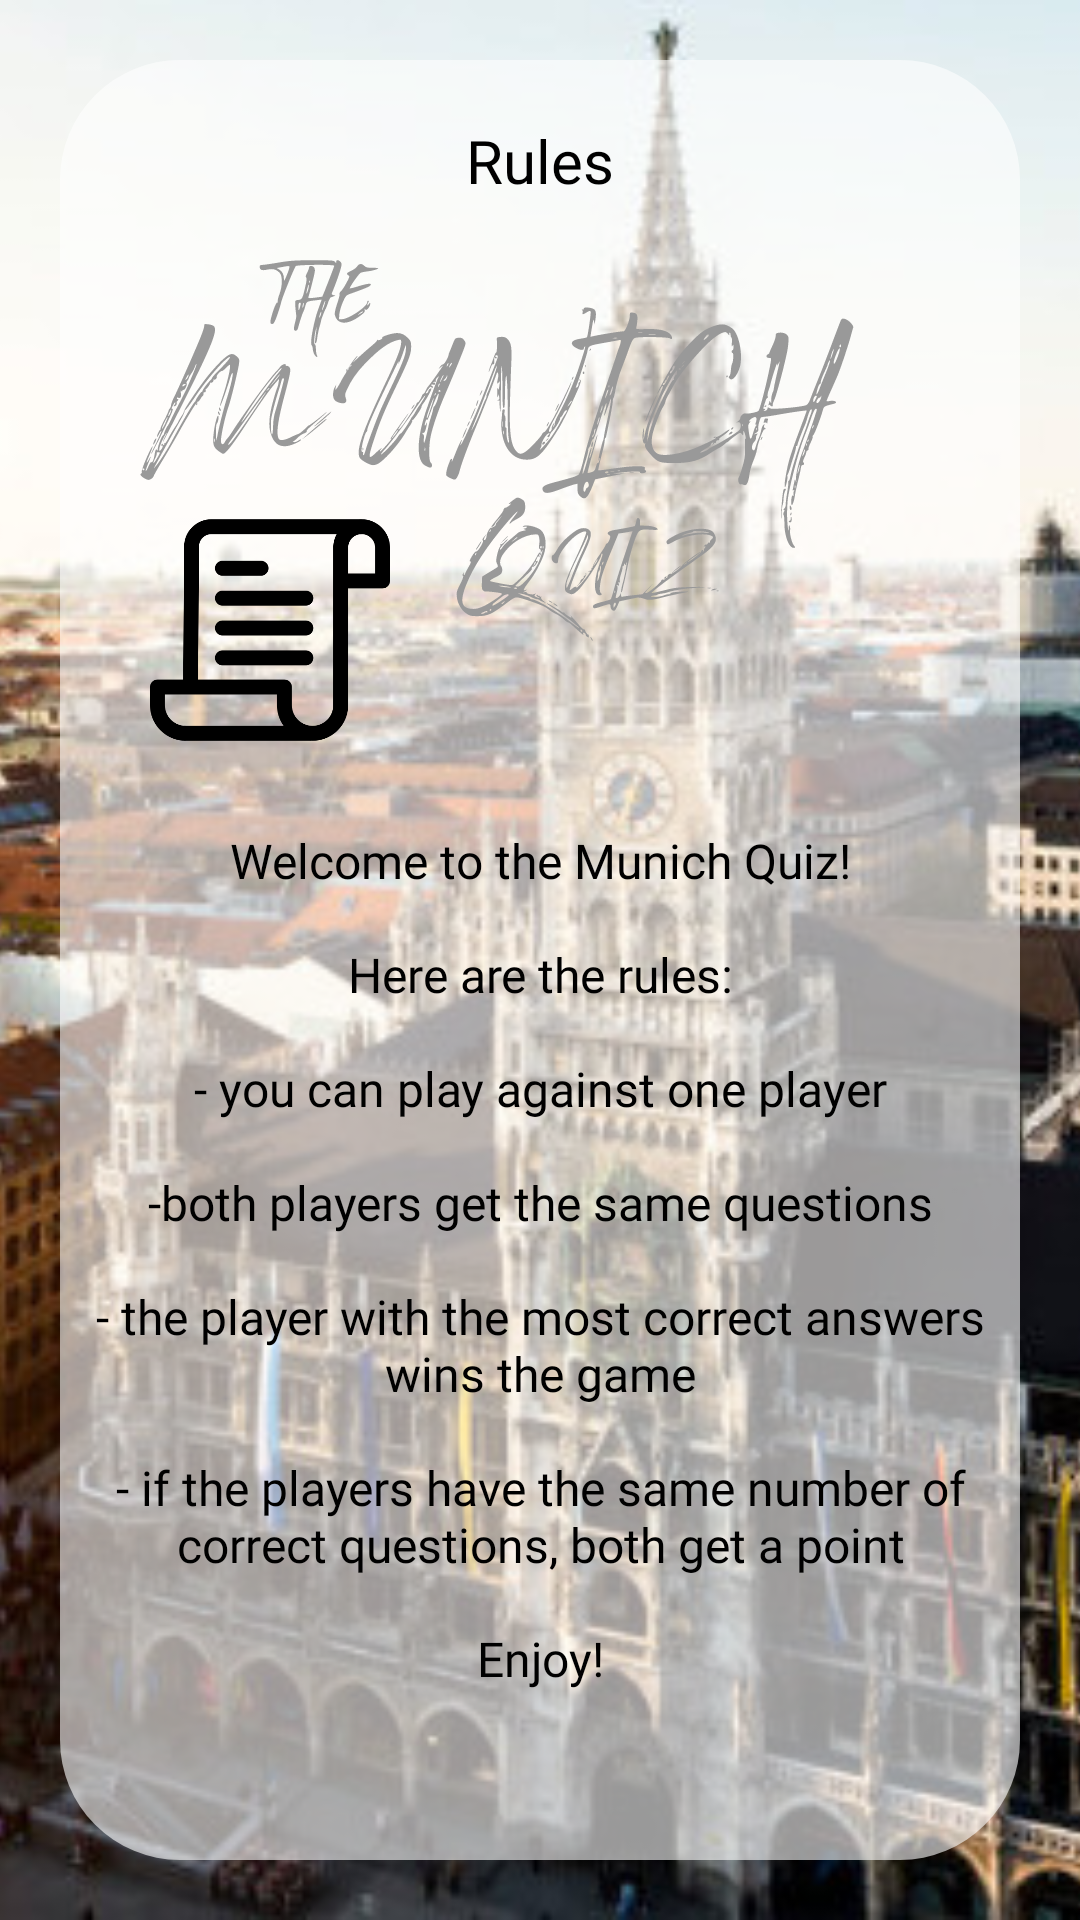

Layout XML and referenced resources for this Android screen:
<!-- AndroidManifest.xml: application theme AppTheme -->
<!-- res/layout/rules.xml -->
<?xml version="1.0" encoding="utf-8"?>
<FrameLayout xmlns:android="http://schemas.android.com/apk/res/android"
    xmlns:tools="http://schemas.android.com/tools"
    android:layout_width="match_parent"
    android:layout_height="match_parent"
    tools:context=".RulesFragment">

    <ImageView
        android:layout_width="match_parent"
        android:layout_height="match_parent"
        android:src="@drawable/background"
        android:scaleType="centerCrop"
        android:contentDescription="@string/background" />

    <View
        android:id="@+id/logo"
        android:layout_width="323dp"
        android:layout_height="323dp"
        android:layout_marginTop="?android:attr/actionBarSize"
        android:background="@drawable/logo"
        />

    <ImageView
        android:id="@+id/btn_capture_photo"
        android:layout_width="match_parent"
        android:layout_height="match_parent"
        android:layout_margin="20dp"
        android:src="@drawable/rectangle"
        android:contentDescription="@string/rectangle"
        />

    <Button
        android:id="@+id/button_backfromrules"
        android:layout_width="30dp"
        android:layout_height="30dp"
        android:layout_margin="40dp"
        android:background="@drawable/ic_arrow_back_black_24dp" />

    <TextView
        android:layout_width="wrap_content"
        android:layout_height="wrap_content"
        android:layout_gravity="center_horizontal"
        android:layout_marginTop="40dp"
        android:fontFamily="@font/roboto_mono_medium"
        android:text="@string/rules"
        android:textColor="#000000"
        android:textSize="20sp"
        android:gravity="top"
        />

    <ImageView
        android:layout_width="80dp"
        android:layout_height="80dp"
        android:layout_marginTop="170dp"
        android:layout_marginStart="50dp"
        android:src="@drawable/rules"
        android:contentDescription="@string/icon" />

    <TextView
        android:layout_width="match_parent"
        android:layout_height="match_parent"
        android:layout_marginTop="200dp"
        android:layout_marginRight="30dp"
        android:layout_marginLeft="30dp"
        android:textColor="#000000"
        android:textSize="16sp"
        android:gravity="center"
        android:fontFamily="@font/archivo_black"
        android:text="@string/rules_text" />

</FrameLayout>
<!-- resources referenced by this layout -->
<resources>
  <!-- drawable background: jpeg bitmap (drawable, 50540 bytes) -->
  <!-- drawable logo: vector/xml drawable (drawable, 39537 chars, omitted) -->
  <!-- drawable rectangle (drawable) -->
  <?xml version="1.0" encoding="utf-8"?>
  <shape xmlns:android="http://schemas.android.com/apk/res/android"
      android:shape="rectangle" >
      <solid android:color="#99ffffff" />
      <corners android:radius="40dp" />
  </shape>
  <!-- drawable rules: png bitmap (drawable-v24, 8271 bytes) -->
  <string name="background">background</string>
  <string name="rectangle">Rectangle</string>
  <string name="rules">Rules</string>
  <string name="rules_text">Welcome to the Munich Quiz!\n\nHere are the rules:\n\n- you can play against one player\n\n-both players get the same questions\n\n- the player with the most correct answers wins the game\n\n- if the players have the same number of correct questions, both get a point\n\nEnjoy!</string>
  <style name="AppTheme" parent="Theme.AppCompat.Light.NoActionBar">
          <item name="colorPrimary">@color/colorPrimary</item>
          <item name="colorPrimaryDark">@color/colorPrimaryDark</item>
          <item name="colorAccent">@color/colorAccent</item>
      </style>
  <!-- not gathered from this repository: default colours our renderer supplied (Android Studio template values) -->
  <color name="colorPrimary">#FF6200EE</color>
  <color name="colorPrimaryDark">#FF3700B3</color>
  <color name="colorAccent">#FF03DAC5</color>
</resources>
